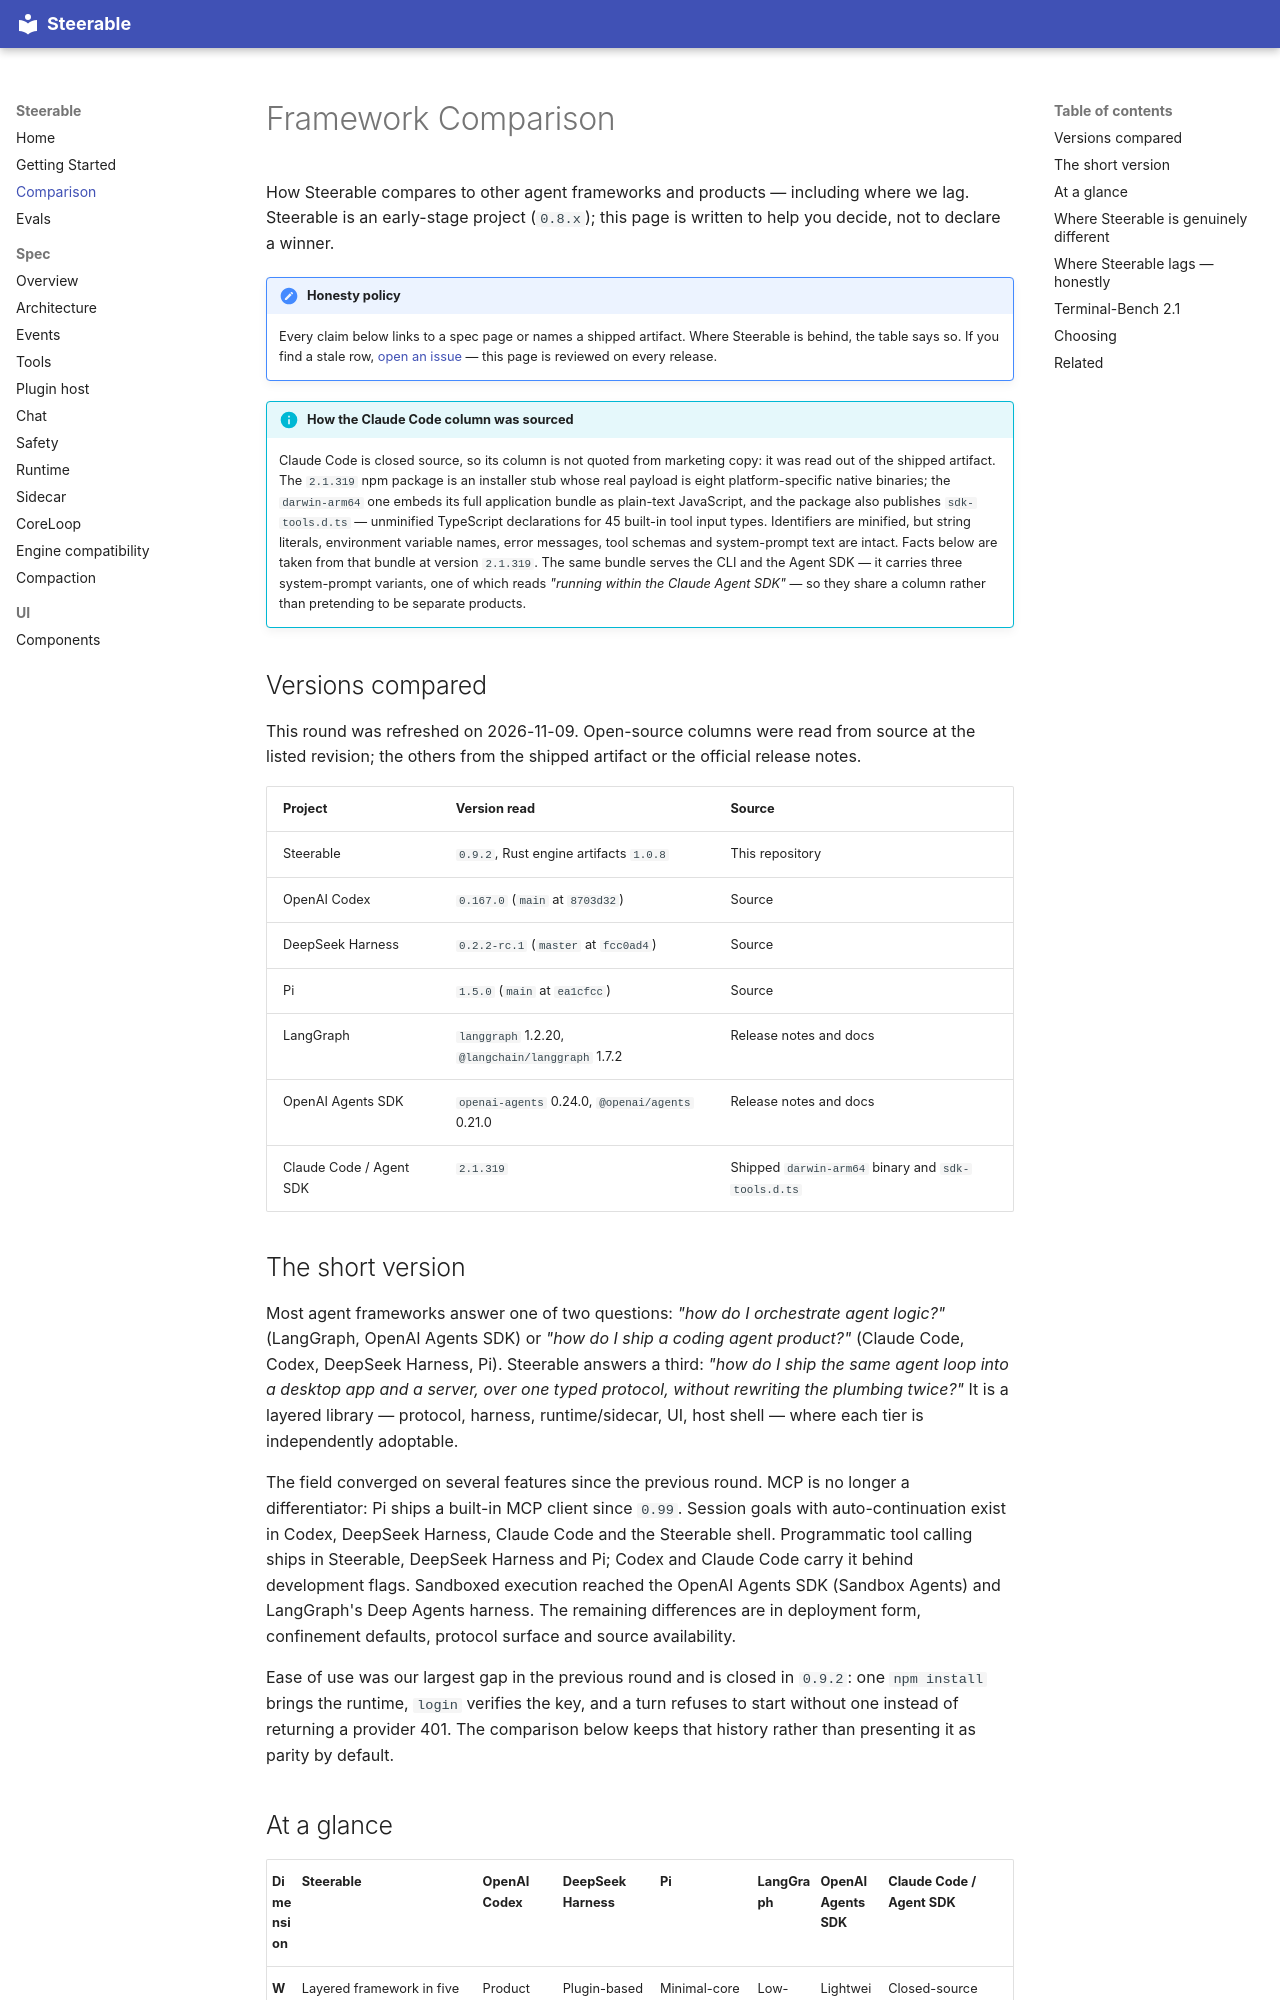

repository: pathlyapp/steerable · page: comparison/index.html · generator: mkdocs

# Framework Comparison

How Steerable compares to other agent frameworks and products — including
where we lag. Steerable is an early-stage project (`0.8.x`); this page is
written to help you decide, not to declare a winner.

!!! note "Honesty policy"
    Every claim below links to a spec page or names a shipped artifact.
    Where Steerable is behind, the table says so. If you find a stale row,
    [open an issue](https://github.com/pathlyapp/steerable/issues) —
    this page is reviewed on every release.

!!! info "How the Claude Code column was sourced"
    Claude Code is closed source, so its column is not quoted from marketing
    copy: it was read out of the shipped artifact. The `2.1.319` npm package is
    an installer stub whose real payload is eight platform-specific native
    binaries; the `darwin-arm64` one embeds its full application bundle as
    plain-text JavaScript, and the package also publishes `sdk-tools.d.ts` —
    unminified TypeScript declarations for 45 built-in tool input types.
    Identifiers are minified, but string literals, environment variable names,
    error messages, tool schemas and system-prompt text are intact. Facts below
    are taken from that bundle at version `2.1.319`. The same bundle serves the
    CLI and the Agent SDK — it carries three system-prompt variants, one of
    which reads *"running within the Claude Agent SDK"* — so they share a
    column rather than pretending to be separate products.

## Versions compared

This round was refreshed on 2026-11-09. Open-source columns were read from
source at the listed revision; the others from the shipped artifact or the
official release notes.

| Project | Version read | Source |
| --- | --- | --- |
| Steerable | `0.9.2`, Rust engine artifacts `1.0.8` | This repository |
| OpenAI Codex | `0.167.0` (`main` at `8703d32`) | Source |
| DeepSeek Harness | `0.2.2-rc.1` (`master` at `fcc0ad4`) | Source |
| Pi | `1.5.0` (`main` at `ea1cfcc`) | Source |
| LangGraph | `langgraph` 1.2.20, `@langchain/langgraph` 1.7.2 | Release notes and docs |
| OpenAI Agents SDK | `openai-agents` 0.24.0, `@openai/agents` 0.21.0 | Release notes and docs |
| Claude Code / Agent SDK | `2.1.319` | Shipped `darwin-arm64` binary and `sdk-tools.d.ts` |

## The short version

Most agent frameworks answer one of two questions: *"how do I orchestrate
agent logic?"* (LangGraph, OpenAI Agents SDK) or *"how do I ship a coding
agent product?"* (Claude Code, Codex, DeepSeek Harness, Pi). Steerable
answers a third: *"how do I ship the same agent loop into a desktop app and
a server, over one typed protocol, without rewriting the plumbing twice?"*
It is a layered library — protocol, harness, runtime/sidecar, UI, host
shell — where each tier is independently adoptable.

The field converged on several features since the previous round. MCP is no
longer a differentiator: Pi ships a built-in MCP client since `0.99`.
Session goals with auto-continuation exist in Codex, DeepSeek Harness, Claude
Code and the Steerable shell. Programmatic tool calling ships in Steerable,
DeepSeek Harness and Pi; Codex and Claude Code carry it behind development
flags. Sandboxed execution reached the OpenAI Agents SDK (Sandbox
Agents) and LangGraph's Deep Agents harness. The remaining differences are in
deployment form, confinement defaults, protocol surface and source
availability.

Ease of use was our largest gap in the previous round and is closed in
`0.9.2`: one `npm install` brings the runtime, `login` verifies the key, and a
turn refuses to start without one instead of returning a provider 401. The
comparison below keeps that history rather than presenting it as parity by
default.
